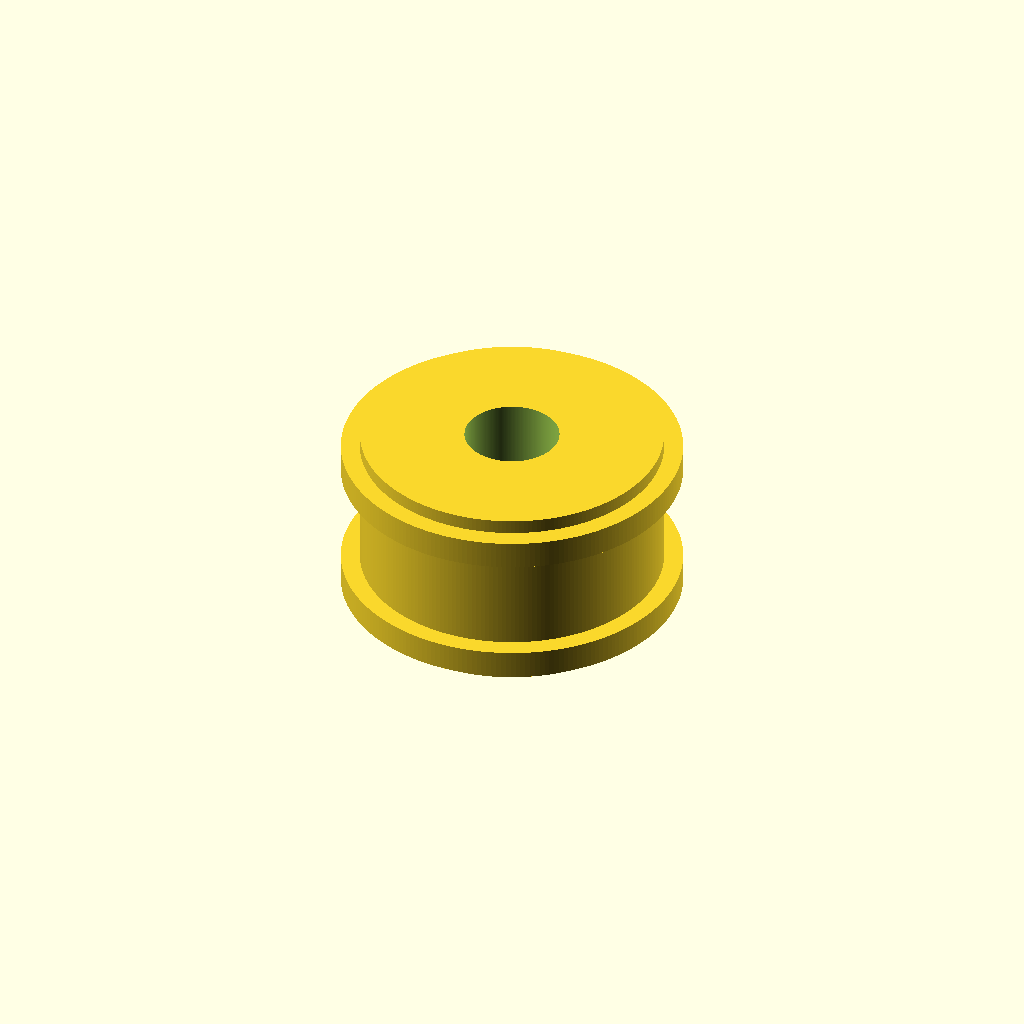
Cell 1: the model at its default parameters.
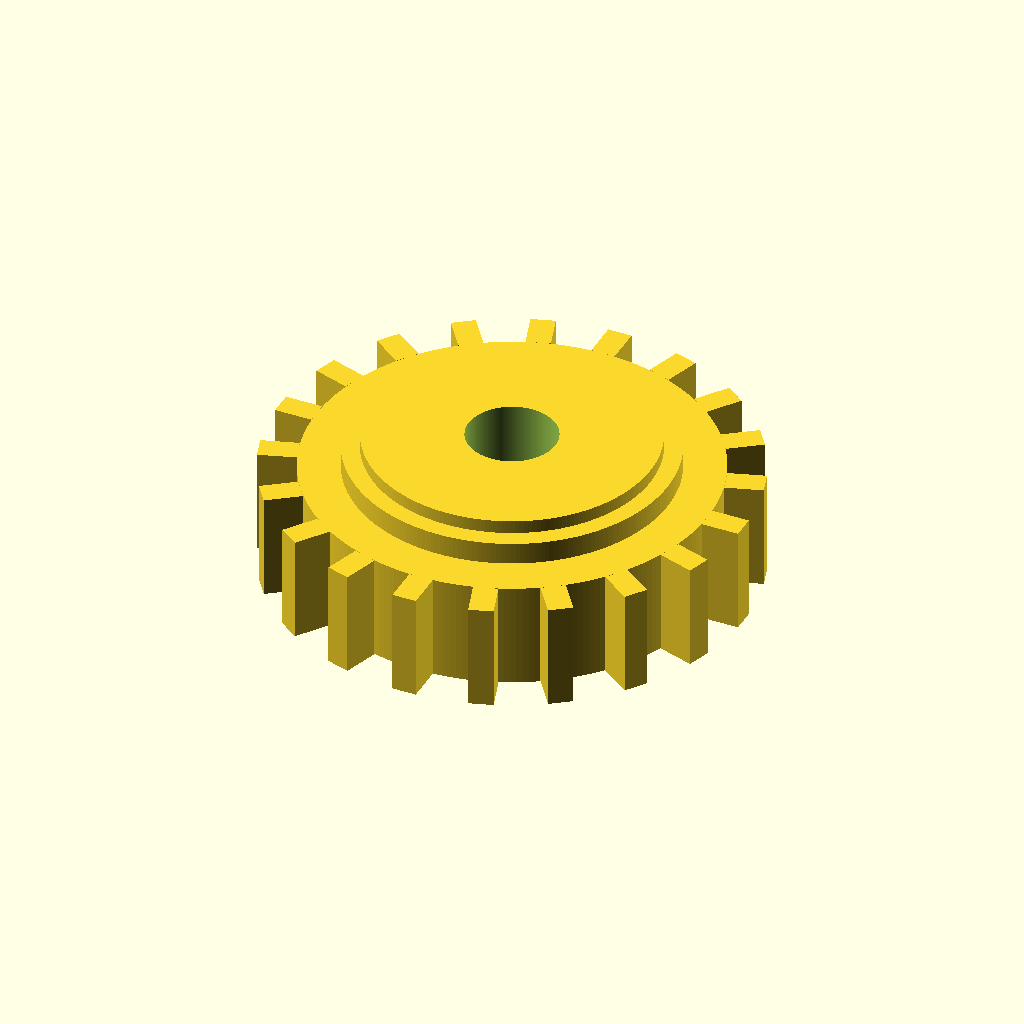
Cell 2: pitch_diameter_mm = 24.44 (everything else at default).
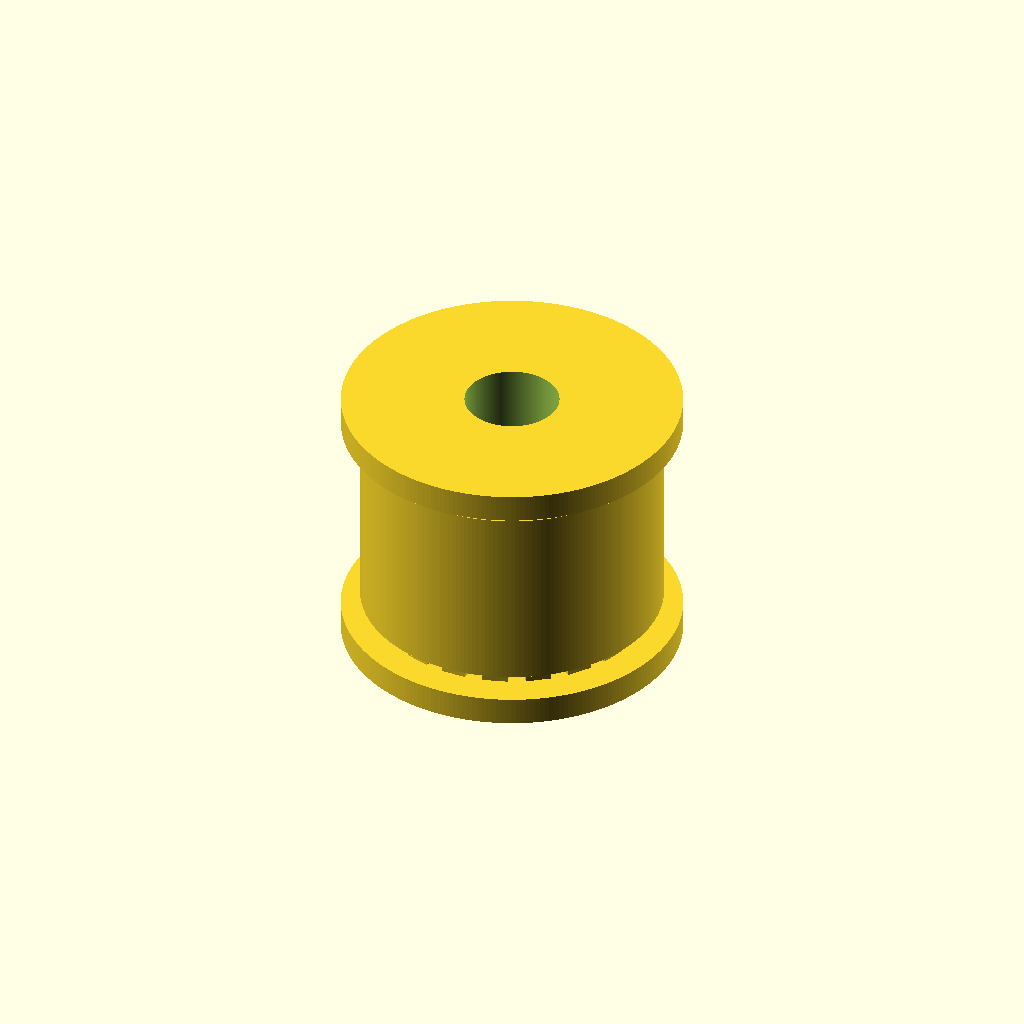
Cell 3 — belt_width_mm set to 12, the other parameters unchanged.
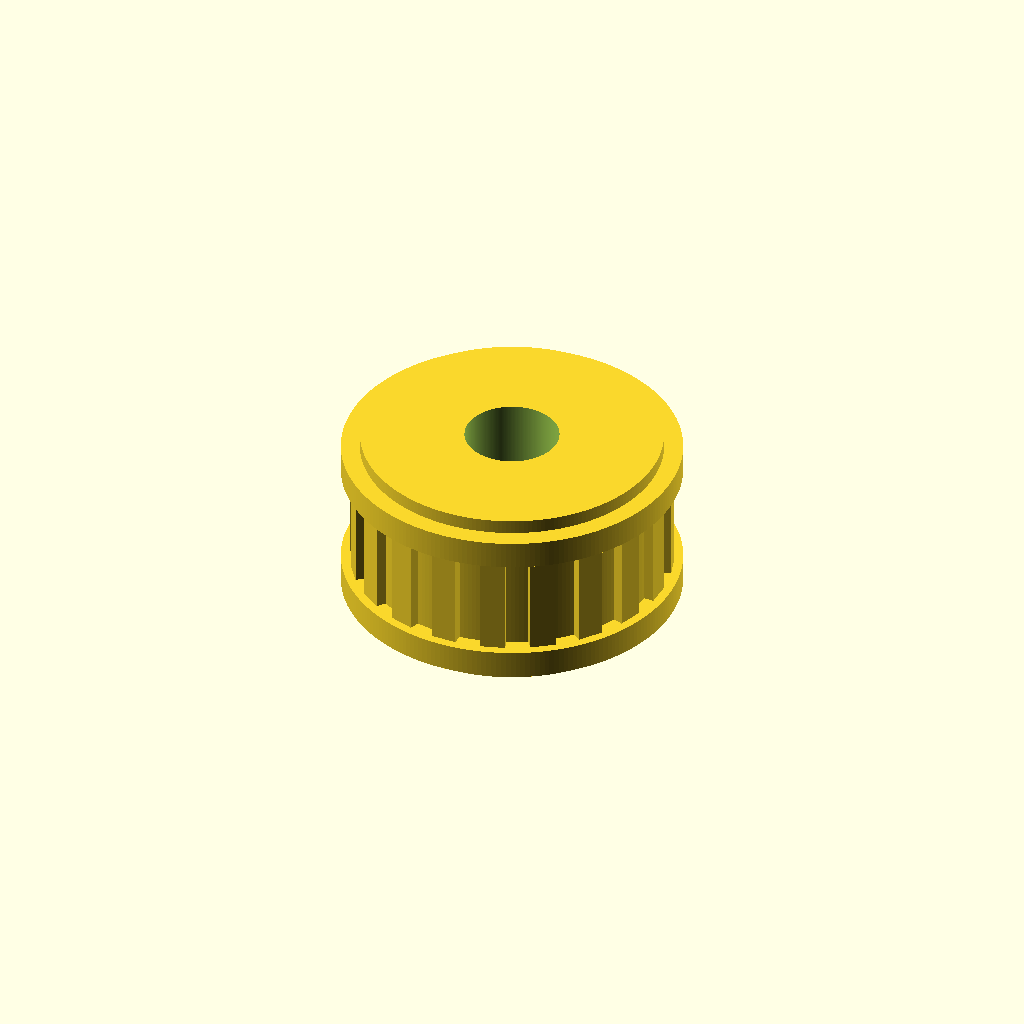
Cell 4: tooth_radial_height_mm = 2.4 (everything else at default).
All cells are drawn from one camera (rotation 55°, 0°, 25°, orthographic, colour scheme Cornfield), so only the parameter changes between them.
The OpenSCAD source (results/nopscadlib/craft/scad/pulley__GT2x20_toothed_idler_9.scad):
$fn = 220;

// Requirements
tooth_count = 20;
pitch_diameter_mm = 12.22;

// Belt/pulley sizing (GT2-like, simplified tooth blocks)
belt_pitch_mm = 2;
belt_width_mm = 6;

// Derived pitch radius (must match requirement)
pitch_radius_mm = pitch_diameter_mm/2;

// Tooth geometry (make teeth clearly visible)
tooth_radial_height_mm = 1.2;      // protrusion beyond pitch circle
tooth_tangential_width_mm = 1.35;  // width around circumference
tooth_overlap_mm = 0.9;            // overlap into root cylinder for connectivity

// Root diameter chosen so tooth inner edge is inside the root cylinder
root_radius_mm = pitch_radius_mm - tooth_overlap_mm;
root_diameter_mm = 2*root_radius_mm;

hub_diameter_mm = 16;
hub_length_mm = 10;

flange_diameter_mm = 18;
flange_thickness_mm = 1.5;

bore_diameter_mm = 5;

eps_mm = 0.25;

// Tooth placement: inner edge at (pitch_radius - overlap), outer edge at (pitch_radius + height)
tooth_radial_len_mm = tooth_radial_height_mm + tooth_overlap_mm;
tooth_center_r_mm = pitch_radius_mm + (tooth_radial_height_mm - tooth_overlap_mm)/2;

module pulley_solid() {
    union() {
        // Root/body under teeth (exactly supports tooth overlap)
        cylinder(r=root_radius_mm, h=belt_width_mm, center=true);

        // Hub (centered, overlaps root)
        cylinder(r=hub_diameter_mm/2, h=hub_length_mm, center=true);

        // Flanges (connected with slight overlap)
        translate([0, 0, belt_width_mm/2 + flange_thickness_mm/2 - eps_mm])
            cylinder(r=flange_diameter_mm/2, h=flange_thickness_mm, center=true);

        translate([0, 0, -belt_width_mm/2 - flange_thickness_mm/2 + eps_mm])
            cylinder(r=flange_diameter_mm/2, h=flange_thickness_mm, center=true);

        // Teeth (radial array, protruding outward, overlapping into root)
        for (i = [0:tooth_count-1]) {
            rotate([0, 0, i*360/tooth_count])
                translate([tooth_center_r_mm, 0, 0])
                    cube([tooth_radial_len_mm, tooth_tangential_width_mm, belt_width_mm], center=true);
        }
    }
}

module assembly() {
    difference() {
        pulley_solid();
        // Bore through entire part (ensure full cut)
        cylinder(
            r=bore_diameter_mm/2,
            h=hub_length_mm + 2*(belt_width_mm + 2*flange_thickness_mm) + 20,
            center=true
        );
    }
}

assembly();
Parameter table extracted from the source (name, type, default, range or options):
tooth_count: number, default 20
pitch_diameter_mm: number, default 12.22
belt_pitch_mm: number, default 2
belt_width_mm: number, default 6
tooth_radial_height_mm: number, default 1.2
tooth_tangential_width_mm: number, default 1.35
tooth_overlap_mm: number, default 0.9
hub_diameter_mm: number, default 16
hub_length_mm: number, default 10
flange_diameter_mm: number, default 18
flange_thickness_mm: number, default 1.5
bore_diameter_mm: number, default 5
eps_mm: number, default 0.25
